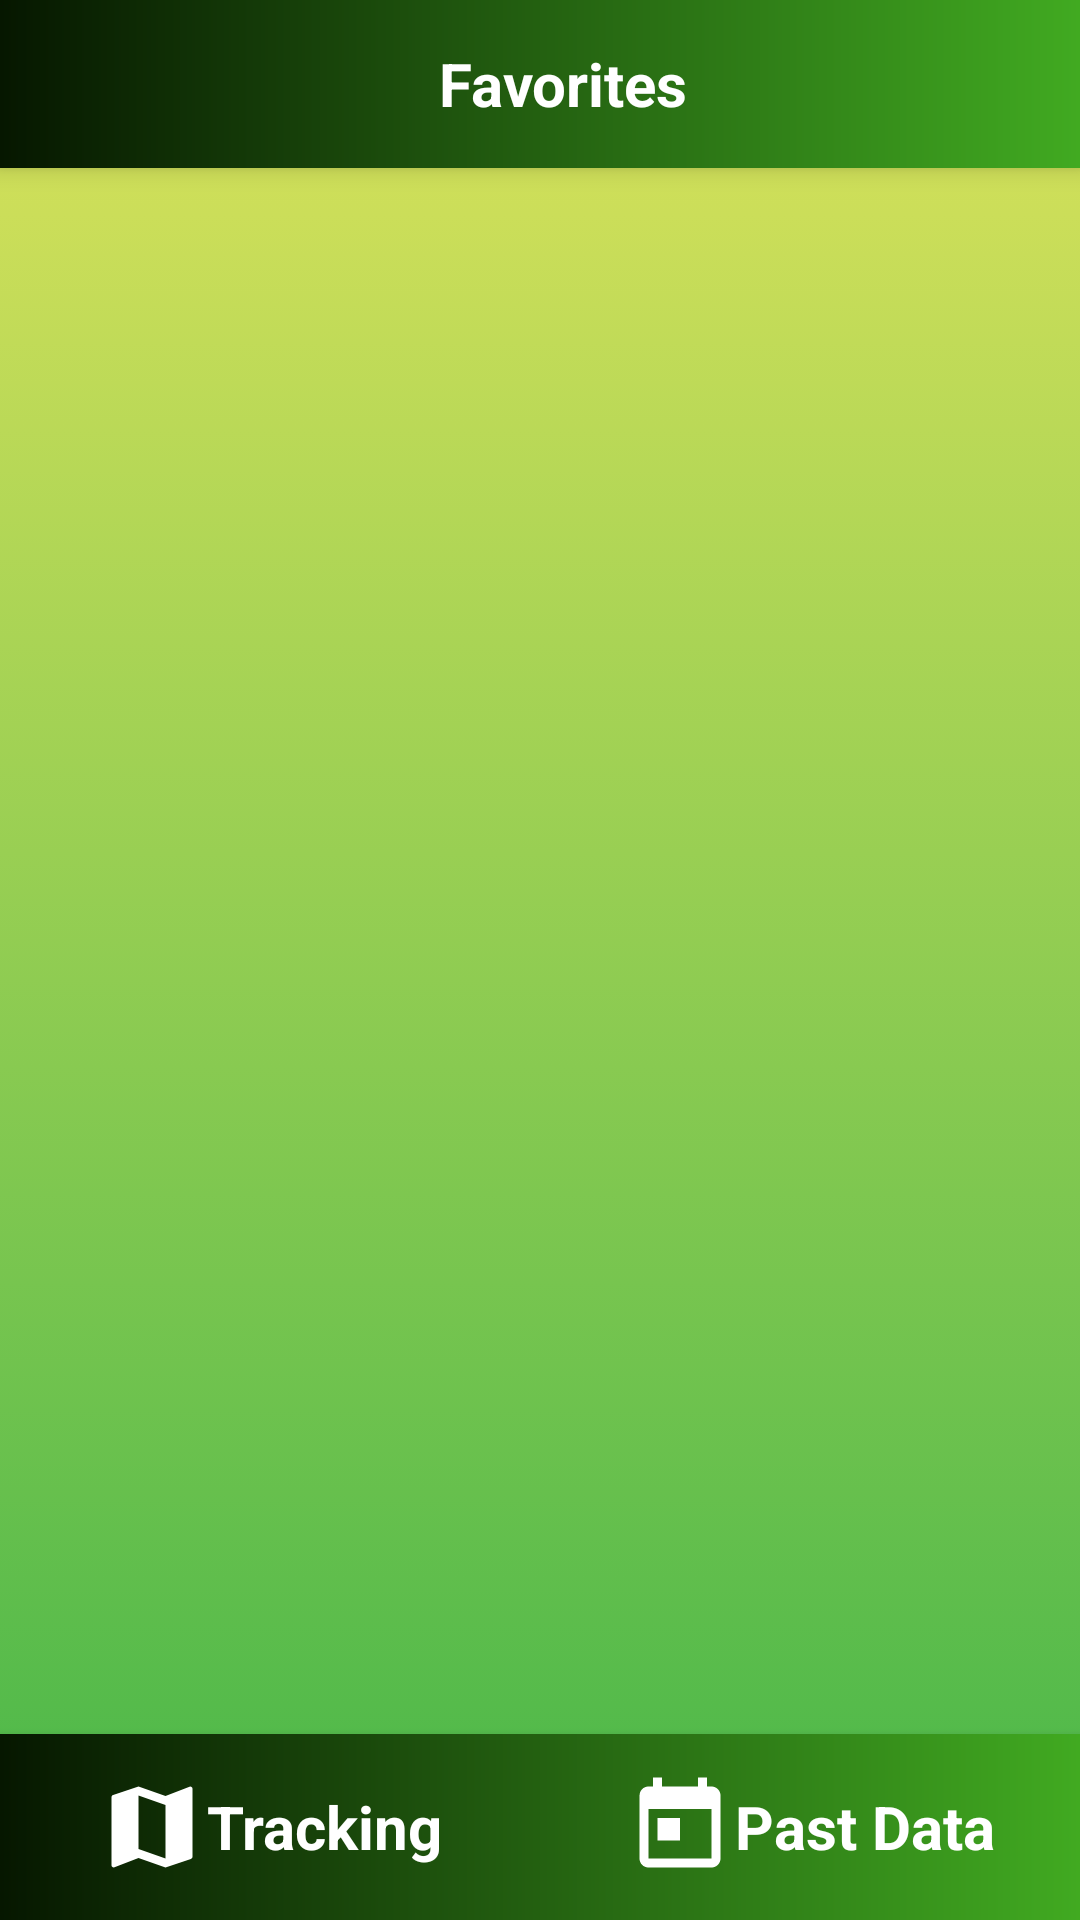

Android layout source for this screen:
<!-- AndroidManifest.xml: application theme AppTheme -->
<!-- res/layout/health_helper_favorites_page.xml -->
<?xml version="1.0" encoding="utf-8"?>
<androidx.constraintlayout.widget.ConstraintLayout
    xmlns:tools="http://schemas.android.com/tools"
    xmlns:android="http://schemas.android.com/apk/res/android"
    xmlns:app="http://schemas.android.com/apk/res-auto"
    android:id="@+id/favorites_page_constraint_layout"
    android:layout_width="match_parent"
    android:layout_height="match_parent"
    android:background="@drawable/tween_gradient_animation"
    tools:context=".HealthHelperFavoritesPage">

    <Toolbar
        android:id="@+id/favorites_app_bar"
        android:layout_width="match_parent"
        android:layout_height="wrap_content"
        android:background="@drawable/button_gradient"
        app:layout_constraintEnd_toEndOf="parent"
        app:layout_constraintStart_toStartOf="parent"
        app:layout_constraintTop_toTopOf="parent"
        android:elevation="5dp">

        <RelativeLayout
            android:layout_width="match_parent"
            android:layout_height="match_parent">

            <ImageButton
                android:id="@+id/top_app_bar_back"
                android:layout_width="wrap_content"
                android:layout_height="wrap_content"
                android:layout_alignParentStart="true"
                android:background="@color/transparent"
                android:contentDescription="@string/app_bar_back_button"
                android:src="@drawable/ic_chevron_left_white_36dp" />

            <TextView
                android:id="@+id/top_app_bar_text"
                android:layout_width="wrap_content"
                android:layout_height="wrap_content"
                android:layout_centerHorizontal="true"
                android:layout_centerVertical="true"
                android:layout_marginStart="16dp"
                android:text="@string/favorites"
                android:textColor="@android:color/white"
                android:textSize="20sp"
                android:textStyle="bold" />

        </RelativeLayout>
    </Toolbar>

    <HorizontalScrollView
        android:id="@+id/favorite_list"
        android:layout_width="match_parent"
        android:layout_height="500dp"
        app:layout_constraintTop_toBottomOf="@id/favorites_app_bar"
        app:layout_constraintBottom_toTopOf="@id/favorites_bottom_bar"
        app:layout_constraintStart_toStartOf="parent"
        app:layout_constraintEnd_toEndOf="parent">


    </HorizontalScrollView>

    <LinearLayout
        android:id="@+id/favorites_bottom_bar"
        android:layout_width="match_parent"
        android:layout_height="wrap_content"
        android:background="@drawable/button_gradient"
        android:baselineAligned="false"
        android:orientation="horizontal"
        android:paddingTop="13dp"
        android:paddingBottom="13dp"
        app:layout_constraintBottom_toBottomOf="parent"
        app:layout_constraintEnd_toEndOf="parent"
        app:layout_constraintStart_toStartOf="parent"
        android:elevation="5dp">

        <LinearLayout
            android:id="@+id/favorites_to_tracking_layout"
            android:layout_width="0dp"
            android:layout_height="wrap_content"
            android:layout_weight="1"
            android:gravity="center"
            android:orientation="horizontal">

            <TextView
                android:id="@+id/favorites_to_tracking_text"
                android:layout_width="wrap_content"
                android:layout_height="wrap_content"
                android:layout_marginStart="16dp"
                android:layout_marginEnd="16dp"
                android:drawableStart="@drawable/ic_map_white_36dp"
                android:gravity="center"
                android:text="@string/tracking"
                android:textColor="@android:color/white"
                android:textSize="20sp"
                android:textStyle="bold" />

        </LinearLayout>

        <LinearLayout
            android:id="@+id/favorites_to_past_data_layout"
            android:layout_width="0dp"
            android:layout_height="wrap_content"
            android:layout_weight="1"
            android:gravity="center"
            android:orientation="horizontal">

            <TextView
                android:id="@+id/favorites_to_past_data_text"
                android:layout_width="wrap_content"
                android:layout_height="wrap_content"
                android:layout_marginStart="16dp"
                android:layout_marginEnd="16dp"
                android:drawableStart="@drawable/ic_today_white_36dp"
                android:gravity="center"
                android:text="@string/past_data"
                android:textColor="@android:color/white"
                android:textSize="20sp"
                android:textStyle="bold" />

        </LinearLayout>

    </LinearLayout>

</androidx.constraintlayout.widget.ConstraintLayout>
<!-- resources referenced by this layout -->
<resources>
  <color name="transparent">#00FFFFFF</color>
  <!-- drawable button_gradient (drawable) -->
  <?xml version="1.0" encoding="utf-8"?>
  <shape xmlns:android="http://schemas.android.com/apk/res/android">
  
      <gradient
          android:startColor="@color/staticGradientBlack"
          android:endColor="@color/staticGradientGreen"
          android:angle="0"/>
  
  </shape>
  <!-- drawable ic_map_white_36dp (drawable) -->
  <vector android:height="36dp" android:tint="#FFFFFF"
      android:viewportHeight="24.0" android:viewportWidth="24.0"
      android:width="36dp" xmlns:android="http://schemas.android.com/apk/res/android">
      <path android:fillColor="#FF000000" android:pathData="M20.5,3l-0.16,0.03L15,5.1 9,3 3.36,4.9c-0.21,0.07 -0.36,0.25 -0.36,0.48V20.5c0,0.28 0.22,0.5 0.5,0.5l0.16,-0.03L9,18.9l6,2.1 5.64,-1.9c0.21,-0.07 0.36,-0.25 0.36,-0.48V3.5c0,-0.28 -0.22,-0.5 -0.5,-0.5zM15,19l-6,-2.11V5l6,2.11V19z"/>
  </vector>
  <!-- drawable ic_today_white_36dp (drawable) -->
  <vector android:height="36dp" android:tint="#FFFFFF"
      android:viewportHeight="24.0" android:viewportWidth="24.0"
      android:width="36dp" xmlns:android="http://schemas.android.com/apk/res/android">
      <path android:fillColor="#FF000000" android:pathData="M19,3h-1L18,1h-2v2L8,3L8,1L6,1v2L5,3c-1.11,0 -1.99,0.9 -1.99,2L3,19c0,1.1 0.89,2 2,2h14c1.1,0 2,-0.9 2,-2L21,5c0,-1.1 -0.9,-2 -2,-2zM19,19L5,19L5,8h14v11zM7,10h5v5L7,15z"/>
  </vector>
  <!-- drawable tween_gradient_animation (drawable) -->
  <?xml version="1.0" encoding="utf-8"?>
  <animation-list xmlns:android="http://schemas.android.com/apk/res/android">
  
      <item
          android:duration="5000"
          android:drawable="@drawable/tween_gradient_start"/>
  
      <item
          android:duration="5000"
          android:drawable="@drawable/tween_gradient_end"/>
  
  </animation-list>
  <string name="app_bar_back_button">App bar back button.</string>
  <string name="favorites">Favorites</string>
  <string name="past_data">Past Data</string>
  <string name="tracking">Tracking</string>
  <style name="AppTheme" parent="Theme.AppCompat.Light.NoActionBar">
          
          <item name="colorPrimary">@color/tweenDarkGreen</item>
          <item name="colorPrimaryDark">@color/staticGradientBlack</item>
          <item name="colorAccent">@color/staticGradientGreen</item>
      </style>
  <color name="staticGradientBlack">#061700</color>
  <color name="staticGradientGreen">#41AA21</color>
  <!-- drawable tween_gradient_start (drawable) -->
  <?xml version="1.0" encoding="utf-8"?>
  <shape xmlns:android="http://schemas.android.com/apk/res/android">
  
      <gradient
          android:startColor="@color/tweenDarkGreen"
          android:endColor="@color/tweenLightGreen"
          android:angle="90"/>
  
  </shape>
  <!-- drawable tween_gradient_end (drawable) -->
  <?xml version="1.0" encoding="utf-8"?>
  <shape xmlns:android="http://schemas.android.com/apk/res/android">
  
      <gradient
          android:startColor="@color/tweenLightGreen"
          android:endColor="@color/tweenDarkGreen"
          android:angle="90"/>
  
  </shape>
  <color name="tweenDarkGreen">#45B649</color>
  <color name="tweenLightGreen">#DCE35B</color>
</resources>
